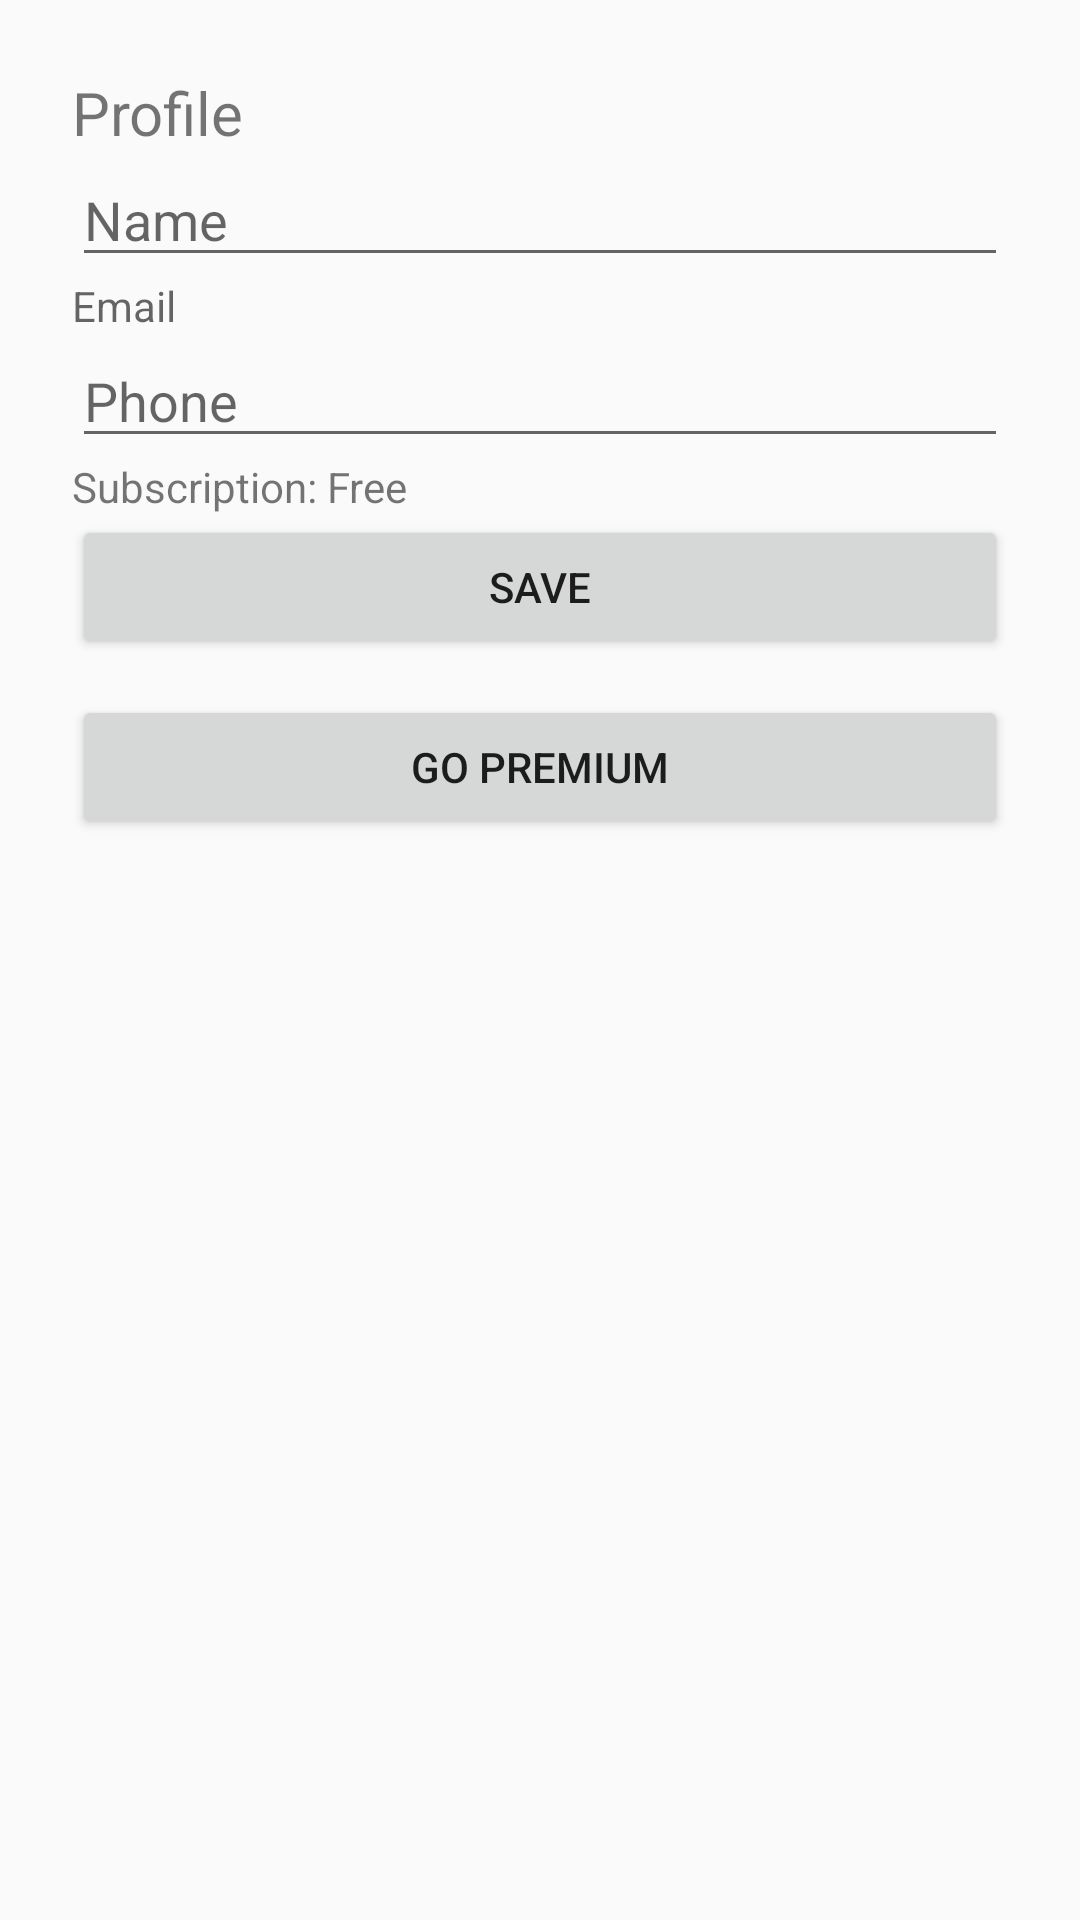

The Android layout XML behind this screen, and the referenced resources:
<!-- AndroidManifest.xml: application theme AppTheme -->
<!-- res/layout/activity_profile.xml -->
<?xml version="1.0" encoding="utf-8"?>
<ScrollView xmlns:android="http://schemas.android.com/apk/res/android"
    android:layout_width="match_parent"
    android:layout_height="match_parent"
    android:padding="24dp">
    <LinearLayout android:layout_width="match_parent" android:layout_height="wrap_content" android:orientation="vertical">
        <TextView android:layout_width="wrap_content" android:layout_height="wrap_content" android:text="Profile" android:textSize="20sp"/>
        <EditText android:id="@+id/name" android:layout_width="match_parent" android:layout_height="wrap_content" android:hint="Name"/>
        <TextView android:id="@+id/email" android:layout_width="match_parent" android:layout_height="wrap_content" android:text="" android:hint="Email"/>
        <EditText android:id="@+id/phone" android:layout_width="match_parent" android:layout_height="wrap_content" android:hint="Phone"/>
        <TextView android:id="@+id/subscription" android:layout_width="wrap_content" android:layout_height="wrap_content" android:text="Subscription: Free"/>
        <Button android:id="@+id/btn_save" android:layout_width="match_parent" android:layout_height="wrap_content" android:text="Save"/>
        <View android:layout_width="match_parent" android:layout_height="12dp"/>
        <Button android:id="@+id/btn_go_premium" android:layout_width="match_parent" android:layout_height="wrap_content" android:text="Go Premium"/>
    </LinearLayout>
    </ScrollView>
<!-- resources referenced by this layout -->
<resources>
  <style name="AppTheme" parent="Theme.AppCompat.DayNight.NoActionBar">
          <item name="colorPrimary">#1565C0</item>
          <item name="colorPrimaryDark">#0D47A1</item>
          <item name="colorAccent">#FFC107</item>
      </style>
</resources>
